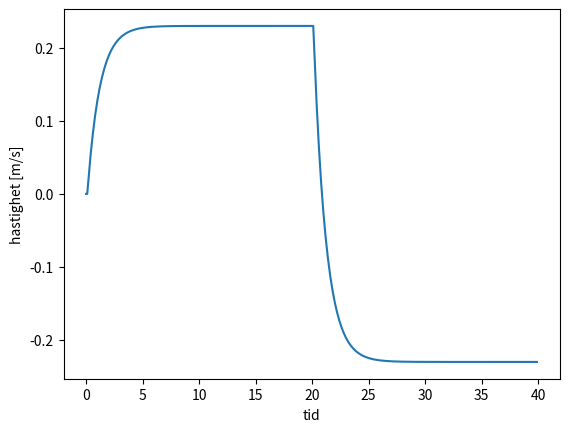
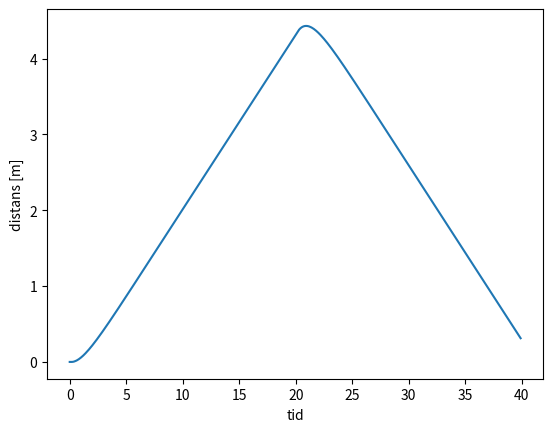
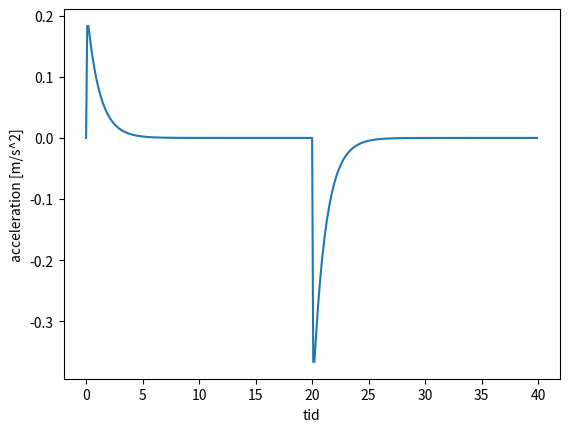
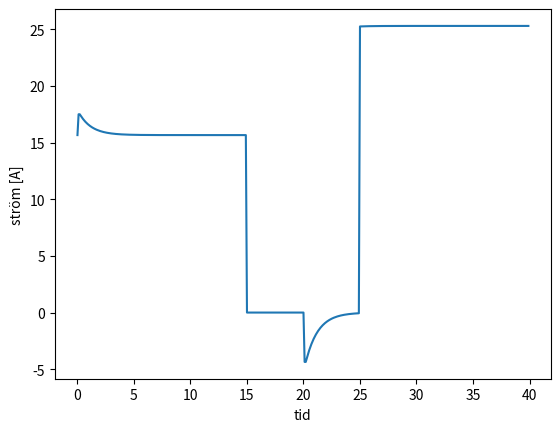

The script that saved these images, in order:
import numpy as np
import math
from matplotlib import pyplot as plt


#motorns variabler
maxTDevMotor = 0.5 #[Nm]
maxWmotor = 502.4 #[w] rad/s
maxEffekt = 251.2 #[w] watt
maxU = 10.67 #[U] spänning
maxI = 28.8 # [i] ström
resistans = 0.0459 # [R] resistans
spänningskonstant = 0.0184
utväxling = 3.5**5 # 1 : 525.2
förluster = 0.95**5

#Ytterliggare variabler
MLast = 1500
g = 9.82 #gravitation
#maxTLast = 189.88 # [Nm]
w_last_ref = 0.733 # [w] rad/s
distance = 6.6 # [m] meter
maxTime = 180 #[s] sekunder
vinschRadie = 0.05 # [m] meter

#Uträknade siffror
#TDev = maxTLast/(utväxling * förluster) #0.4672 Nm
#wMotor = wVinsch * utväxling # [w] 385 rad/s
tyngdkraften = MLast * g * math.sin(12*2*math.pi/360) #vertikaltlyft
cr = 0.05 # Friktionskonstanten
friktionskraften = cr * MLast * g * math.cos(12*2*math.pi/360) #normalkraften
vLast = distance*maxTime


#modell av lasten
#FLast = tyngdkraften + friktionskraften + accelerationskraften
#PLast = vLast*FLast

#Inparametrar

dT = 0.1 #[s], sekunder per tidssteg för simulering
T = 40.0 # [s], sekunder för hela simuleringen
N = round (T/dT) #antal steg att simulera avrundat till heltal

v_last = np.zeros(N) #hastighet på vinsch - begynelsevärde
a_last = np.zeros(N) #acceleration på vinsch - begynelsevärd
s_last = np.zeros(N) #sträckan på last - begynelsevärde


F_last = np.zeros(N)
w_last = np.zeros(N)
w_motor = np.zeros(N)
T_l = np.zeros(N)
T_dev = np.zeros(N)
w_last = np.zeros(N)
w_motor = np.zeros(N)
P_motor = np.zeros(N)
I_motor = np.zeros(N)
U_motor = np.zeros(N)
P_batt = np.zeros(N)
I_batt = np.zeros(N)
U_batt = 12 # [v] Volt - konstant
W_batt = np.zeros(N)

t = np.arange(0., 40., 0.1)
def main():
    for i in range(N):
        accelerationskraften = a_last[i]*MLast
        if(i < 150):
            w_last_ref = 0.733
            F_last[i] =(tyngdkraften - friktionskraften + accelerationskraften)
        elif(i >= 150 and i < 200):
            w_last_ref = 0.733
            F_last[i] =(accelerationskraften/math.cos(12))
        elif(i >= 200 and i < 250):
            w_last_ref = -0.733
            F_last[i] =(accelerationskraften/math.cos(12))
        else:
            w_last_ref = -0.733
            F_last[i] =(tyngdkraften + friktionskraften + accelerationskraften)
        T_l[i] =F_last[i] * vinschRadie
        T_dev[i] =(T_l[i]/(utväxling * förluster))
        w_last[i] =(v_last[i] /(2*vinschRadie*math.pi))
        w_motor[i] =(w_last[i]*utväxling)
        P_motor[i] =(T_dev[i]*w_motor[i])
        I_motor[i] =(T_dev[i]/spänningskonstant)
        U_motor[i] =(w_motor[i]*spänningskonstant + resistans*I_motor[i])
        P_batt[i] =(I_motor[i]*U_motor[i])
        I_batt[i] =(P_batt[i]/U_batt)
        if i < N-1:
            a_last[i+1] =((1/4)*(w_last_ref - w_last[i]))
            v_last[i+1] =(v_last[i] + dT*a_last[i])
            s_last[i+1] =(s_last[i] + dT*v_last[i])
            W_batt[i+1] =(W_batt[i] + dT*P_batt[i])

    plot1 =  plt.figure(1)
    plt.plot(t, v_last)
    plt.xlabel('tid')
    plt.ylabel('hastighet [m/s]')

    plot2 = plt.figure(2)
    plt.plot(t, s_last)
    plt.xlabel('tid')
    plt.ylabel('distans [m]')
    
    plot3 = plt.figure(3)
    plt.plot(t, a_last)
    plt.xlabel('tid')
    plt.ylabel('acceleration [m/s^2]')

    
    plot4 = plt.figure(4)
    plt.plot(t, I_motor)
    plt.xlabel('tid')
    plt.ylabel('ström [A]')
    
    plt.show()
if __name__ == "__main__":
    main()
